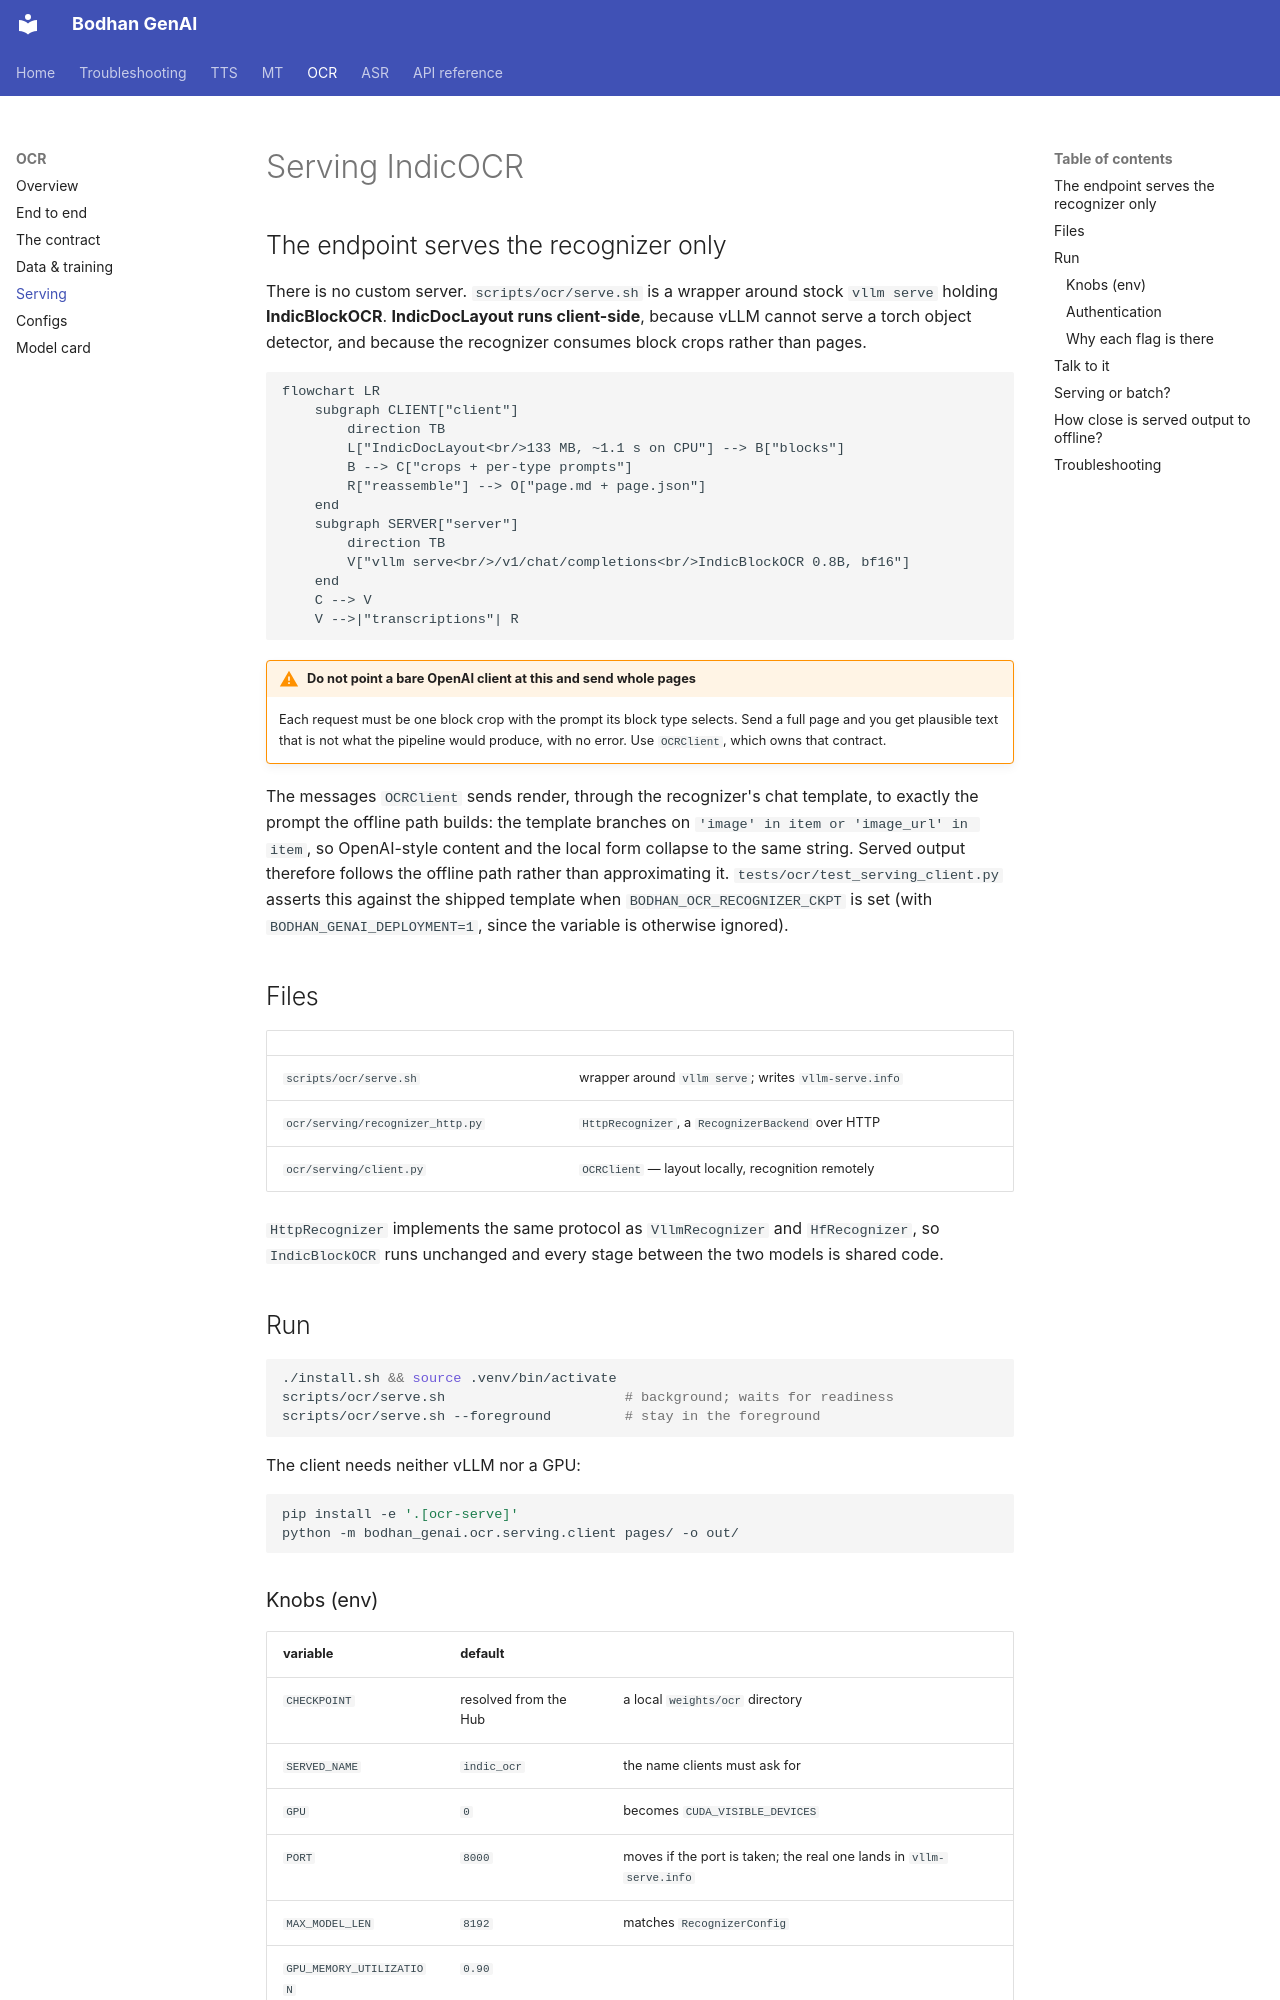

repository: Bodhan-AI/bodhan_genai · page: ocr/serving/index.html · generator: mkdocs

# Serving IndicOCR

## The endpoint serves the recognizer only

There is no custom server. `scripts/ocr/serve.sh` is a wrapper around stock `vllm serve` holding
**IndicBlockOCR**. **IndicDocLayout runs client-side**, because vLLM cannot serve a torch object
detector, and because the recognizer consumes block crops rather than pages.

```mermaid
flowchart LR
    subgraph CLIENT["client"]
        direction TB
        L["IndicDocLayout<br/>133 MB, ~1.1 s on CPU"] --> B["blocks"]
        B --> C["crops + per-type prompts"]
        R["reassemble"] --> O["page.md + page.json"]
    end
    subgraph SERVER["server"]
        direction TB
        V["vllm serve<br/>/v1/chat/completions<br/>IndicBlockOCR 0.8B, bf16"]
    end
    C --> V
    V -->|"transcriptions"| R
```

!!! warning "Do not point a bare OpenAI client at this and send whole pages"

    Each request must be one block crop with the prompt its block type selects. Send a full page
    and you get plausible text that is not what the pipeline would produce, with no error.
    Use `OCRClient`, which owns that contract.

The messages `OCRClient` sends render, through the recognizer's chat template, to exactly the
prompt the offline path builds: the template branches on `'image' in item or 'image_url' in item`,
so OpenAI-style content and the local form collapse to the same string. Served output therefore
follows the offline path rather than approximating it.
`tests/ocr/test_serving_client.py` asserts this against the shipped template when
`BODHAN_OCR_RECOGNIZER_CKPT` is set (with `BODHAN_GENAI_DEPLOYMENT=1`, since the variable is
otherwise ignored).

## Files

| | |
| --- | --- |
| `scripts/ocr/serve.sh` | wrapper around `vllm serve`; writes `vllm-serve.info` |
| `ocr/serving/recognizer_http.py` | `HttpRecognizer`, a `RecognizerBackend` over HTTP |
| `ocr/serving/client.py` | `OCRClient` — layout locally, recognition remotely |

`HttpRecognizer` implements the same protocol as `VllmRecognizer` and `HfRecognizer`, so
`IndicBlockOCR` runs unchanged and every stage between the two models is shared code.

## Run

```bash
./install.sh && source .venv/bin/activate
scripts/ocr/serve.sh                      # background; waits for readiness
scripts/ocr/serve.sh --foreground         # stay in the foreground
```

The client needs neither vLLM nor a GPU:

```bash
pip install -e '.[ocr-serve]'
python -m bodhan_genai.ocr.serving.client pages/ -o out/
```
